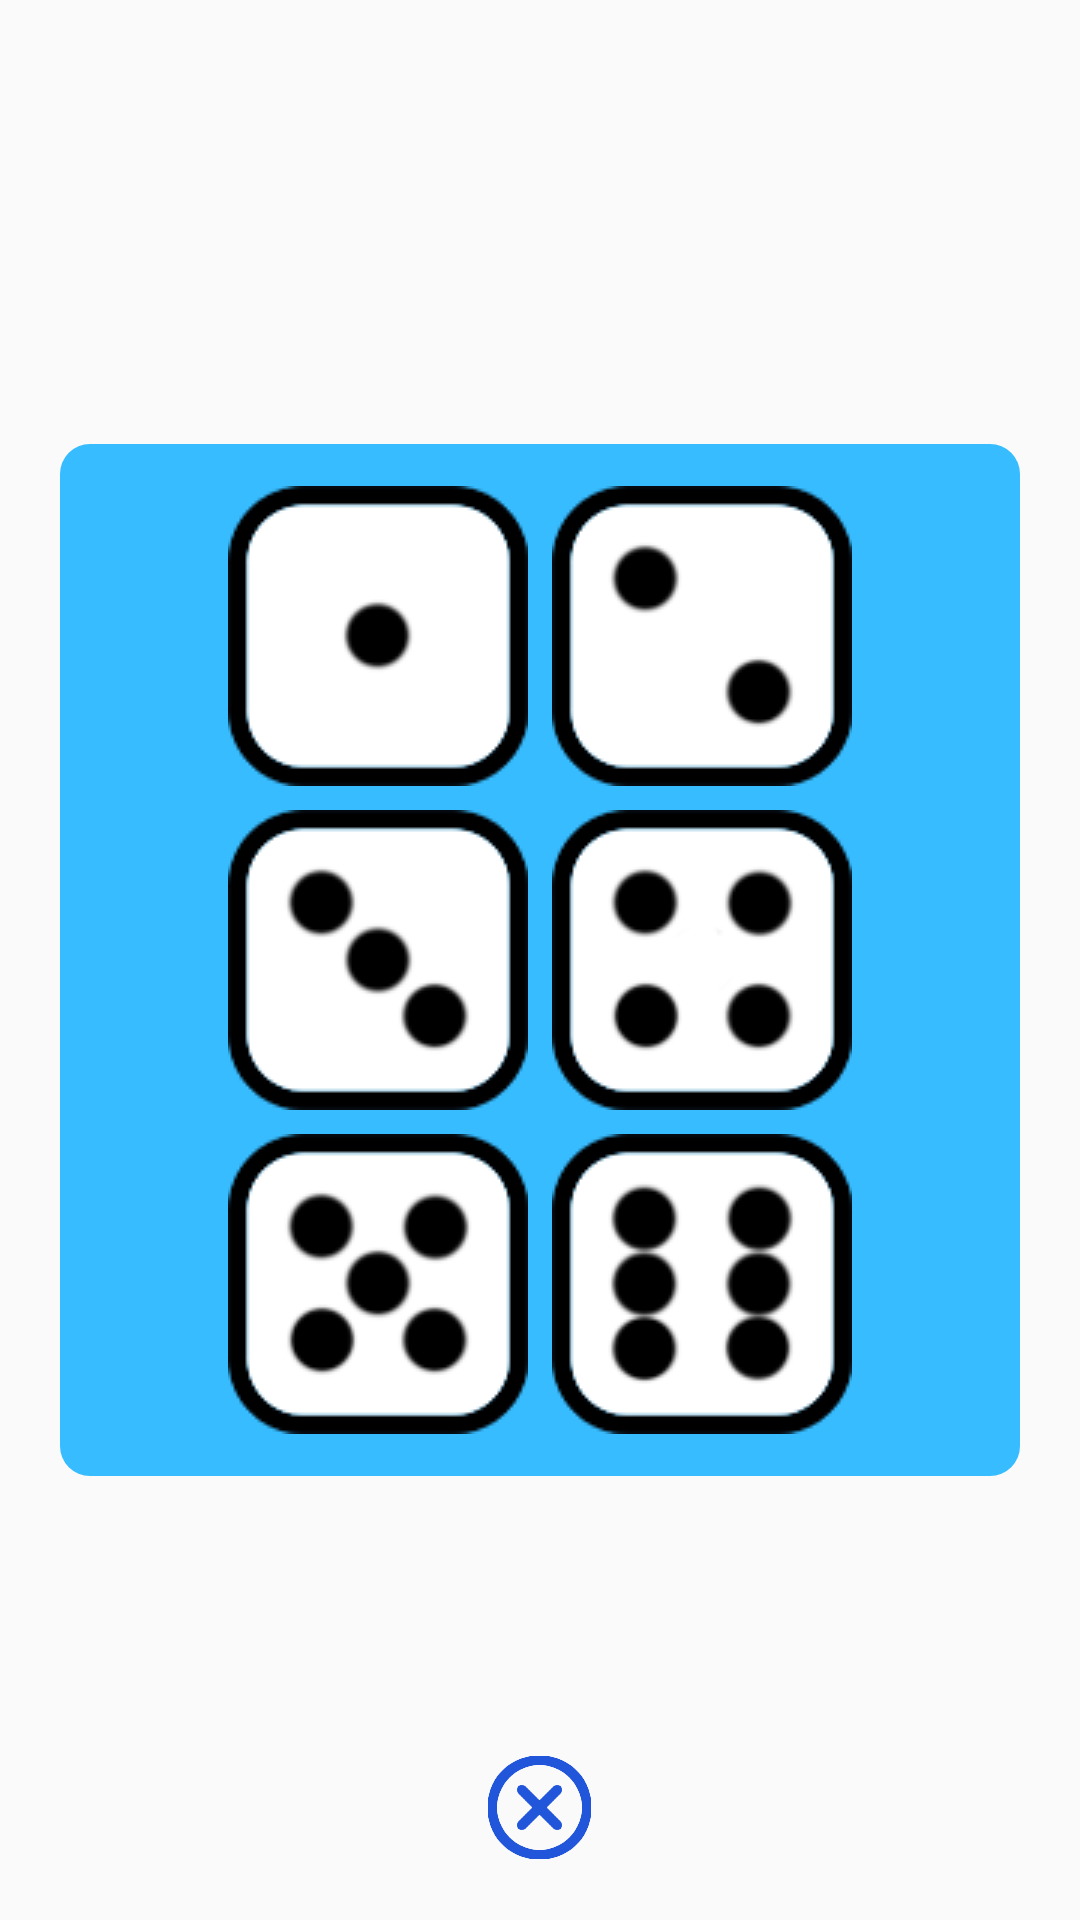

Layout XML and referenced resources for this Android screen:
<!-- AndroidManifest.xml: application theme AppTheme -->
<!-- res/layout/dialog_historial.xml -->
<?xml version="1.0" encoding="utf-8"?>
<RelativeLayout xmlns:android="http://schemas.android.com/apk/res/android"
    android:orientation="vertical"
    android:layout_width="match_parent"
    android:layout_height="match_parent"
    android:padding="20dp">

    <RelativeLayout
        android:layout_width="match_parent"
        android:layout_height="wrap_content"
        android:layout_centerVertical="true"
        android:id="@+id/alertContainer"
        android:background="@drawable/card_blue_light_2">

        <LinearLayout
            android:layout_width="match_parent"
            android:layout_height="wrap_content"
            android:orientation="horizontal"
            android:gravity="center"
            android:id="@+id/rowOne">

            <ImageView
                android:id="@+id/num1"
                android:background="@drawable/num1"
                android:layout_margin="4dp"
                android:layout_width="100dp"
                android:layout_height="100dp"
                />

            <ImageView
                android:id="@+id/num2"
                android:background="@drawable/num2"
                android:layout_margin="4dp"
                android:layout_width="100dp"
                android:layout_height="100dp"
                />
        </LinearLayout>



        <LinearLayout
            android:layout_width="match_parent"
            android:layout_height="wrap_content"
            android:orientation="horizontal"
            android:id="@+id/rowTwo"
            android:gravity="center"
            android:layout_below="@id/rowOne">

            <ImageView
                android:id="@+id/num3"
                android:background="@drawable/num3"
                android:layout_margin="4dp"
                android:layout_width="100dp"
                android:layout_height="100dp"
                />

            <ImageView
                android:id="@+id/num4"
                android:background="@drawable/num4"
                android:layout_margin="4dp"
                android:layout_width="100dp"
                android:layout_height="100dp"
                />

        </LinearLayout>

        <LinearLayout
            android:layout_width="match_parent"
            android:layout_height="wrap_content"
            android:orientation="horizontal"
            android:id="@+id/rowThree"
            android:gravity="center"
            android:layout_below="@id/rowTwo">

            <ImageView
                android:id="@+id/num5"
                android:background="@drawable/num5"
                android:layout_margin="4dp"
                android:layout_width="100dp"
                android:layout_height="100dp"
                />

            <ImageView
                android:id="@+id/num6"
                android:background="@drawable/num6"
                android:layout_margin="4dp"
                android:layout_width="100dp"
                android:layout_height="100dp"
                />
        </LinearLayout>

    </RelativeLayout>


    <ImageView
        android:id="@+id/closeButton"
        android:layout_width="35dp"
        android:layout_height="35dp"
        android:layout_alignParentBottom="true"
        android:layout_centerHorizontal="true"
        android:layout_weight="0.33"
        android:background="@drawable/close_blue" />


</RelativeLayout>
<!-- resources referenced by this layout -->
<resources>
  <!-- drawable card_blue_light_2 (drawable) -->
  <shape xmlns:android="http://schemas.android.com/apk/res/android"
      android:shape="rectangle">
  
      <padding android:left="10dp"
          android:top="10dp"
          android:right="10dp"
          android:bottom="10dp" />
      <gradient
          android:angle="270"
          android:startColor="#36bcff"
          android:endColor="#36bcff"
          android:centerColor="#36bcff"
          />
      <corners android:radius="5dp"
          android:topLeftRadius="10dp"
          android:topRightRadius="10dp"
          android:bottomLeftRadius="10dp"
          android:bottomRightRadius="10dp" />
  </shape>
  <!-- drawable close_blue: png bitmap (drawable, 10821 bytes) -->
  <!-- drawable num1: png bitmap (drawable, 1493 bytes) -->
  <!-- drawable num2: png bitmap (drawable, 1848 bytes) -->
  <!-- drawable num3: png bitmap (drawable, 2009 bytes) -->
  <!-- drawable num4: png bitmap (drawable, 2340 bytes) -->
  <!-- drawable num5: png bitmap (drawable, 2575 bytes) -->
  <!-- drawable num6: png bitmap (drawable, 2561 bytes) -->
  <style name="AppTheme" parent="Theme.AppCompat.Light.DarkActionBar">
          
          <item name="colorPrimary">@color/colorPrimary</item>
          <item name="colorPrimaryDark">@color/colorPrimaryDark</item>
          <item name="colorAccent">@color/colorAccent</item>
      </style>
  <color name="colorPrimary">#673AB7</color>
  <color name="colorPrimaryDark">#512DA8</color>
  <color name="colorAccent">#FF4081</color>
</resources>
